Run: headless pygame with SDL's dummy video driver; simulated clock (each Clock.tick advances the game by its frame time, no real sleeping); random seed 0; keys injected as events and as key.get_pressed() state; no mouse input.
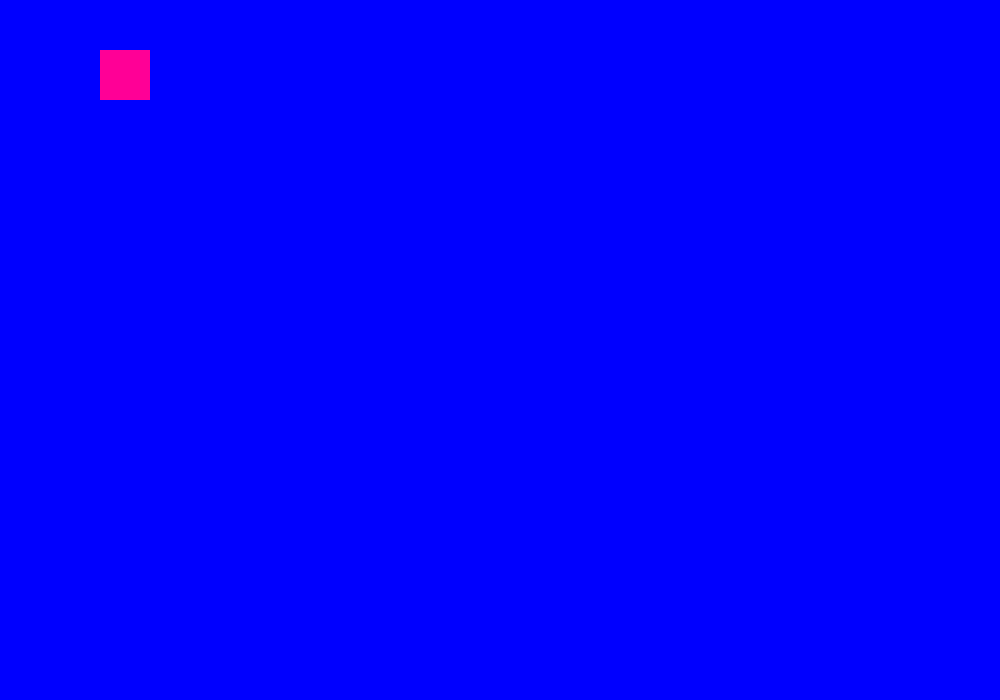
Frame 1 of 4 · flips 1–60 · no input
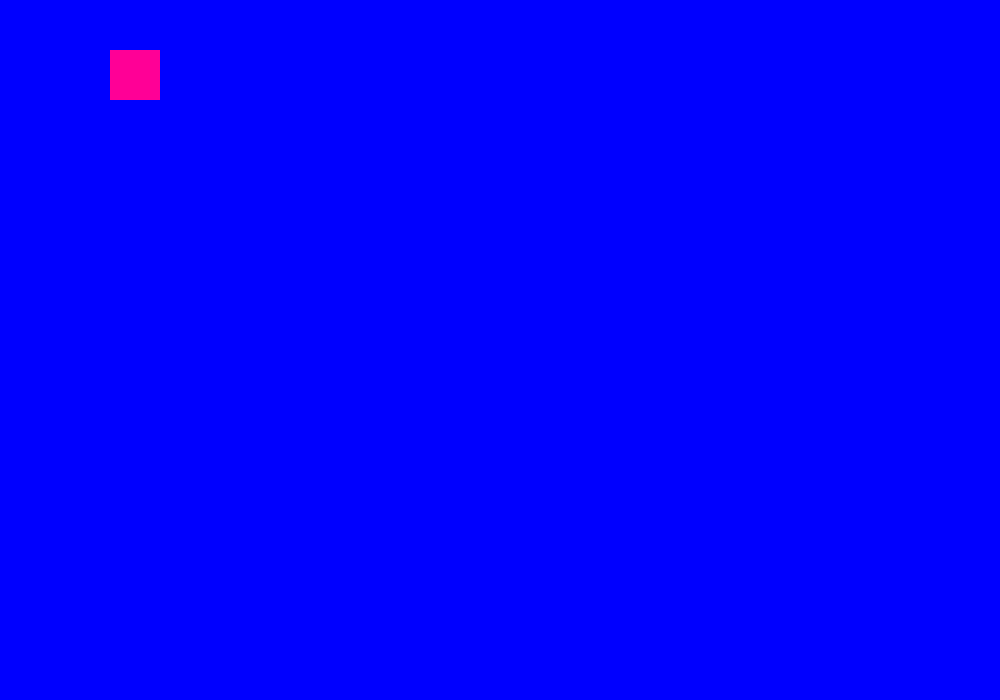
Frame 2 of 4 · flips 61–180 · tapped SPACE, RETURN · held RIGHT (→), D
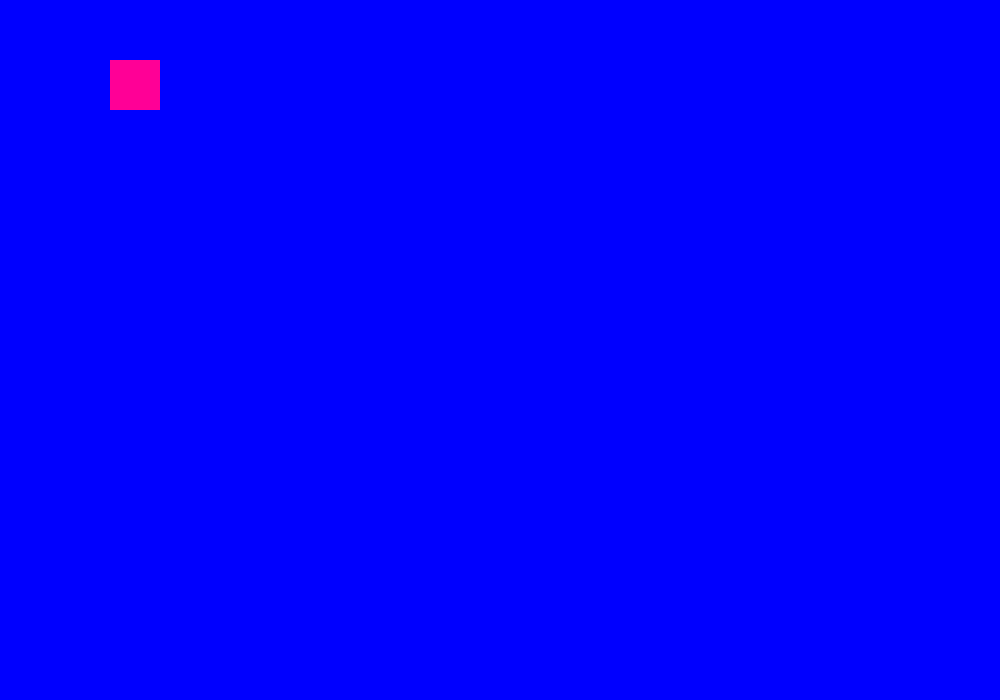
Frame 3 of 4 · flips 181–300 · held DOWN (↓), S
Frame 4 of 4 · flips 301–420 · held LEFT (←), A, UP (↑), W · screen same as frame 1, image omitted

The pygame program that drew these frames:

import pygame

pygame.init()
screen = pygame.display.set_mode((1000, 700))

player_pos = [100, 50]

running = True
while running:
    for event in pygame.event.get():
        if event.type == pygame.QUIT:
            running = False
        if event.type ==  pygame.KEYDOWN:

            if event.key == pygame.K_UP:
                player_pos[1] -=10
            if event.key == pygame.K_DOWN:
                player_pos[1] +=10
            if event.key == pygame.K_LEFT:
                player_pos[0] -=10
            if event.key == pygame.K_RIGHT:
                player_pos[0] +=10

    screen.fill((0, 0, 255))
    pygame.draw.rect(screen, (255, 0, 150), [*player_pos, 50, 50])
    pygame.display.flip()
